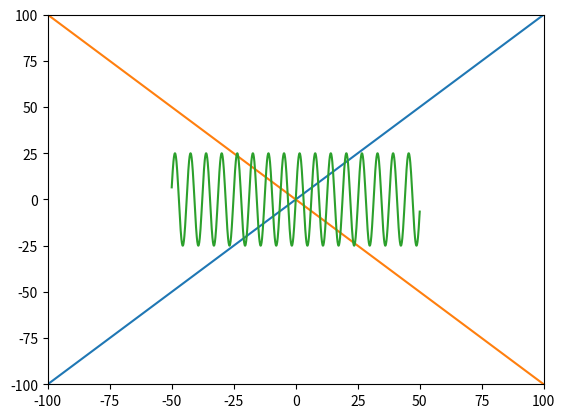

Recreate this plot in Python.
# --------------------------------------
# CSCI 127: Joy and Beauty of Data
# MatPlotLib Introductory Example
# --------------------------------------

import matplotlib.pyplot as plt
import numpy as np
import math

# --------------------------------------

def plot_line(x1, y1, x2, y2):
    """Plot a line using the specified points."""
    x = [x1, x2]
    y = [y1, y2]
    plt.plot(x, y)

# --------------------------------------

def plot_sine_wave(start_x, stop_x, amplitude):
    """Plot a sine wave."""
    x_array = np.linspace(start_x, stop_x, 1000)
    y_array = []
    for x in x_array:
        y_array.append(amplitude * math.sin(x))
    plt.plot(x_array, y_array)

# --------------------------------------

def main(graph_min, graph_max):
    
    plt.xlim(graph_min, graph_max)
    plt.ylim(graph_min, graph_max)

    plot_line(graph_min, graph_min, graph_max, graph_max)
    plot_line(graph_min, graph_max, graph_max, graph_min)
    plot_sine_wave(graph_min // 2, graph_max // 2, graph_max // 4)

    plt.show()

# --------------------------------------

main(-100, 100)
